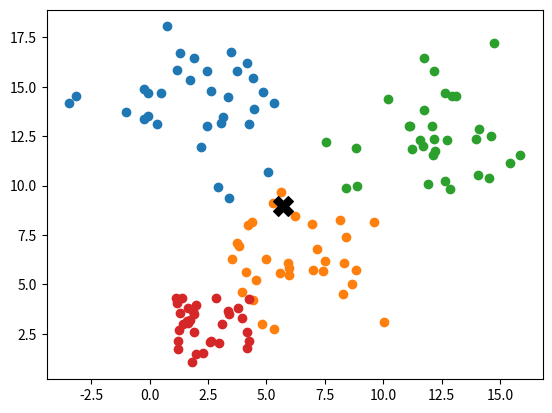

The script that saved this image:
"""
Last Edited: 2026-09-27

"""
import numpy as np
import matplotlib.pyplot as plt
import argparse
import math

CLUSTER_X = 0
CLUSTER_Y = 1
CLUSTER_AVG_X = 2
CLUSTER_AVG_Y = 3
CLUSTER_COUNT = 4
CONVERGENCE_THRESHOLD = 1e-4
rng = np.random.default_rng()

def show_kmeans(data, centers=[]):

    if centers is None or len(centers) == 0:
        centers = np.array([])

    for blobs in data:
        plt.scatter(blobs[:, 0], blobs[:, 1])

    if centers.size > 0:
        plt.scatter(
            centers[:, 0], 
            centers[:, 1], 
            c="black",       
            marker="X",      
            s=200,         
            label="Centers"
        )

    plt.show()

def update_live_plot(data, centers, iteration):
    """Clears the canvas, redraws the data and current cluster centers."""
    plt.clf()  
    
    for blobs in data:
        plt.scatter(blobs[:, 0], blobs[:, 1])

    if centers.size > 0:
        plt.scatter(
            centers[:, 0], 
            centers[:, 1], 
            c="black",       
            marker="X",       
            s=200,         
            label="Centers"
        )
    
    plt.title(f"K-Means Iteration: {iteration}")
    plt.pause(0.1)  

def calc_dist(point1, point2):
    """Euclidean distance for n-dimensions (Assumes that points given are in the same dimension)"""

    total = 0.0
    n = len(point1)
    for i in range(n):
        total = total + (point2[i] - point1[i])**2

    return math.sqrt(total) 

def generate_data():
    # Dummy Data (We will create data loading from csv in a moment)
    blob1 = np.array([2, 14]) + 2.0 * np.random.randn(32, 2)
    blob2 = 6 + 1.9 * np.random.randn(32, 2)
    blob3 = 12 + 2.1 * np.random.randn(32, 2)
    blob4 = 1 + 3.4 * np.random.rand(32, 2)

    return [blob1, blob2, blob3, blob4]

def kmeans(args):

    data = generate_data()

    # Parameters
    k = args.k
    k_s = {}
    CONVERGED = [False for i in range(k)]

    for i in range(k):
        rand_blob = rng.choice(data)
        x, y = rng.choice(rand_blob)
        k_s[i] = [x, y, 0, 0, 0]

    # Plotting
    if args.v:
        plt.ion()

    # Compare all points to all clusters
    count_op = 0
    while True:
        for blob in data:
            for (x, y) in blob:
                min = -1
                min_dist = float("inf") 
                for key, value in k_s.items():
                    dist = calc_dist((value[CLUSTER_X], value[CLUSTER_Y]), (x, y))

                    if dist < min_dist:
                        min_dist = dist
                        min = key

                k_s[min][CLUSTER_AVG_X] += x 
                k_s[min][CLUSTER_AVG_Y] += y
                k_s[min][CLUSTER_COUNT] += 1

        for i in range(k):
            if k_s[i][CLUSTER_COUNT] != 0:

                temp_x = k_s[i][CLUSTER_AVG_X] / k_s[i][CLUSTER_COUNT]
                temp_y = k_s[i][CLUSTER_AVG_Y] / k_s[i][CLUSTER_COUNT]

                # Check for convergence
                if abs(temp_x - k_s[i][CLUSTER_X]) < CONVERGENCE_THRESHOLD or abs(temp_y - k_s[i][CLUSTER_Y]) < CONVERGENCE_THRESHOLD:
                    CONVERGED[i] = True

                k_s[i][CLUSTER_X] = temp_x
                k_s[i][CLUSTER_Y] = temp_y
                k_s[i][CLUSTER_AVG_X] = 0
                k_s[i][CLUSTER_AVG_Y] = 0
                k_s[i][CLUSTER_COUNT] = 0

        count_op += 1

        if args.v:
            centers_list = [[k_s[i][CLUSTER_X], k_s[i][CLUSTER_Y]] for i in range(k)]
            centers = np.array(centers_list)
            update_live_plot(data, centers, count_op)

        if False not in CONVERGED:
            print(f"Iterated {count_op} times")
            break

    if args.v:
        plt.ioff()
        plt.show()

    if not args.v:
        centers_list = []

        for i in range(k):
            x, y = k_s[i][CLUSTER_X], k_s[i][CLUSTER_Y]
            centers_list.append([x, y])

        centers = np.array(centers_list)
        show_kmeans(data, centers)


if __name__ == "__main__":
    parser = argparse.ArgumentParser(description="Train MicroFlowDiT")
    parser.add_argument("--k", type=int, default=1)
    parser.add_argument("--v", action="store_true")
    args = parser.parse_args()
    kmeans(args)
